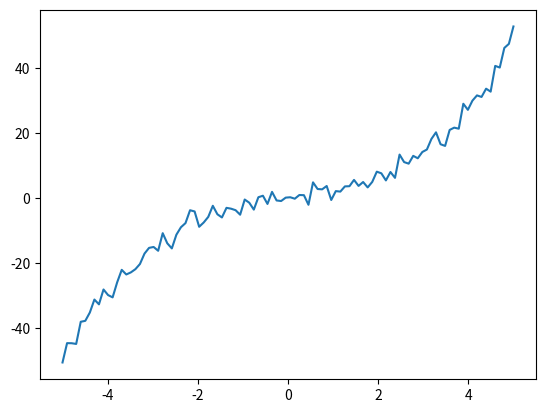

This figure's Python source:
import numpy as np
import matplotlib.pyplot as plt

x = np.linspace(-5,5,num=100)[:,None]
y = -0.5+ 2.2*x + 0.3*x**3 + 2*np.random.randn(100, 1)

plt.plot(x, y)
plt.show()